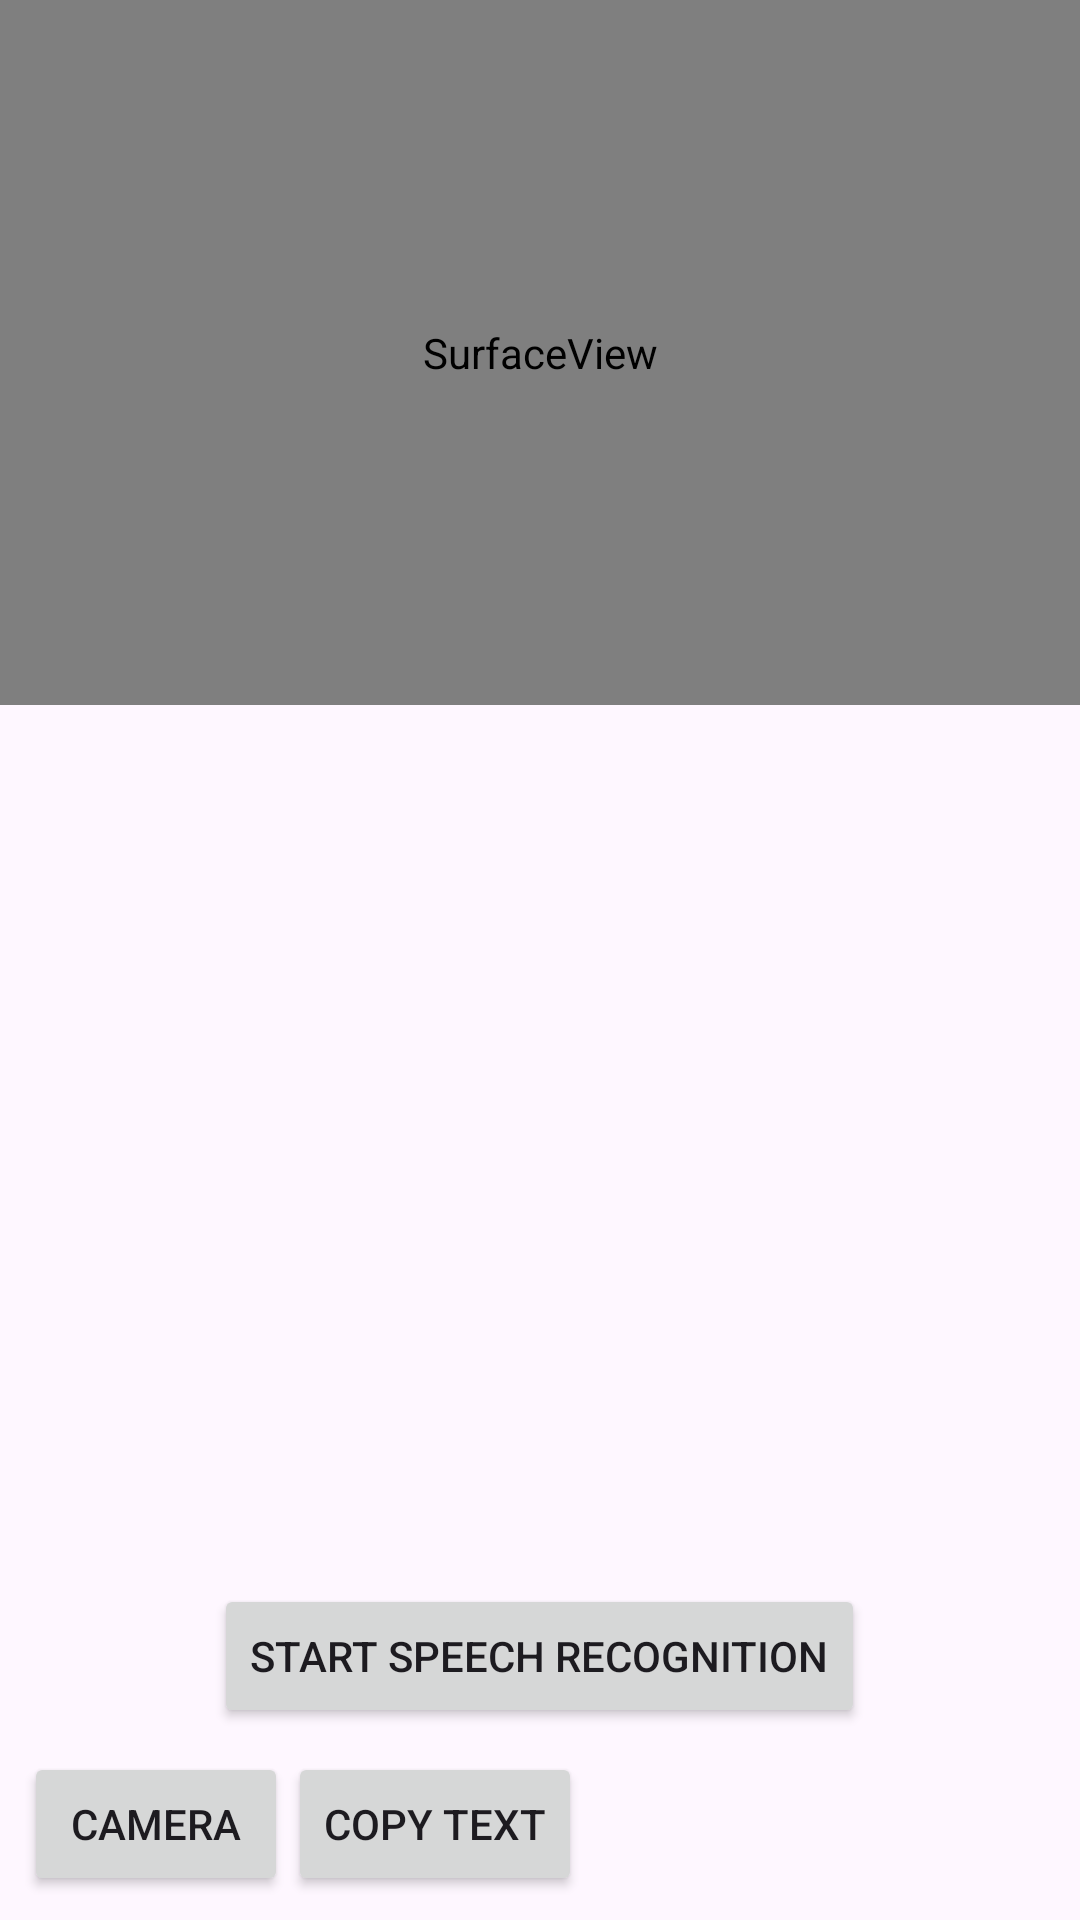

Write the Android layout XML for this screen, with the resource values it uses.
<!-- AndroidManifest.xml: application theme Theme.GooglePlayServicesTest -->
<!-- res/layout/activity_main.xml -->
<?xml version="1.0" encoding="utf-8"?>
<LinearLayout
    xmlns:android="http://schemas.android.com/apk/res/android"
    xmlns:app="http://schemas.android.com/apk/res-auto"
    xmlns:tools="http://schemas.android.com/tools"
    android:layout_width="match_parent"
    android:layout_height="match_parent"
    tools:context=".MainActivity"
    android:orientation="vertical"
    android:gravity="center"
    >


    <SurfaceView
        android:id="@+id/surface_view"
        android:layout_width="match_parent"
        android:layout_height="0dp"
        android:layout_weight="1"/>

    <ImageView
        android:id="@+id/ivImagePreview"
        android:layout_width="match_parent"
        android:layout_height="wrap_content"
        android:layout_marginTop="16dp"
        android:adjustViewBounds="true"
        android:scaleType="fitCenter"
        />

    <ScrollView android:layout_height="250dp" android:layout_width="match_parent">

        <TextView
        android:id="@+id/camera_Image_Text"
        android:layout_width="match_parent"
        android:layout_height="wrap_content"
        android:textSize="20sp"
        android:layout_margin="8dp"
        android:textAlignment="textStart"/>

    </ScrollView>
    <TextView
        android:id="@+id/speech_text"
        android:layout_width="match_parent"
        android:layout_height="wrap_content"
        android:textSize="20sp"
        android:textAlignment="textStart"/>
    <Button
        android:id="@+id/btnSpeech"
        android:layout_width="wrap_content"
        android:layout_height="wrap_content"
        android:text="Start Speech Recognition"
        android:onClick="onSpeechRecognitionClick" />
    <LinearLayout android:layout_height="wrap_content" android:layout_margin="8dp" android:layout_width="match_parent">
        <Button
            android:id="@+id/btn_capture"
            android:layout_width="wrap_content"
            android:layout_height="wrap_content"
            android:text="Camera"/>

        <Button
            android:id="@+id/btn_copy"
            android:layout_width="wrap_content"
            android:layout_height="wrap_content"
            android:text="Copy Text"/>
        <Button
            android:id="@+id/btnReOpenCamera"
            android:layout_width="wrap_content"
            android:layout_height="wrap_content"
            android:visibility="gone"
            android:text="X" />
    </LinearLayout>


</LinearLayout>
<!-- resources referenced by this layout -->
<resources>
  <style name="Theme.GooglePlayServicesTest" parent="Base.Theme.GooglePlayServicesTest" />
  <style name="Base.Theme.GooglePlayServicesTest" parent="Theme.Material3.DayNight.NoActionBar">
          
          
      </style>
</resources>
